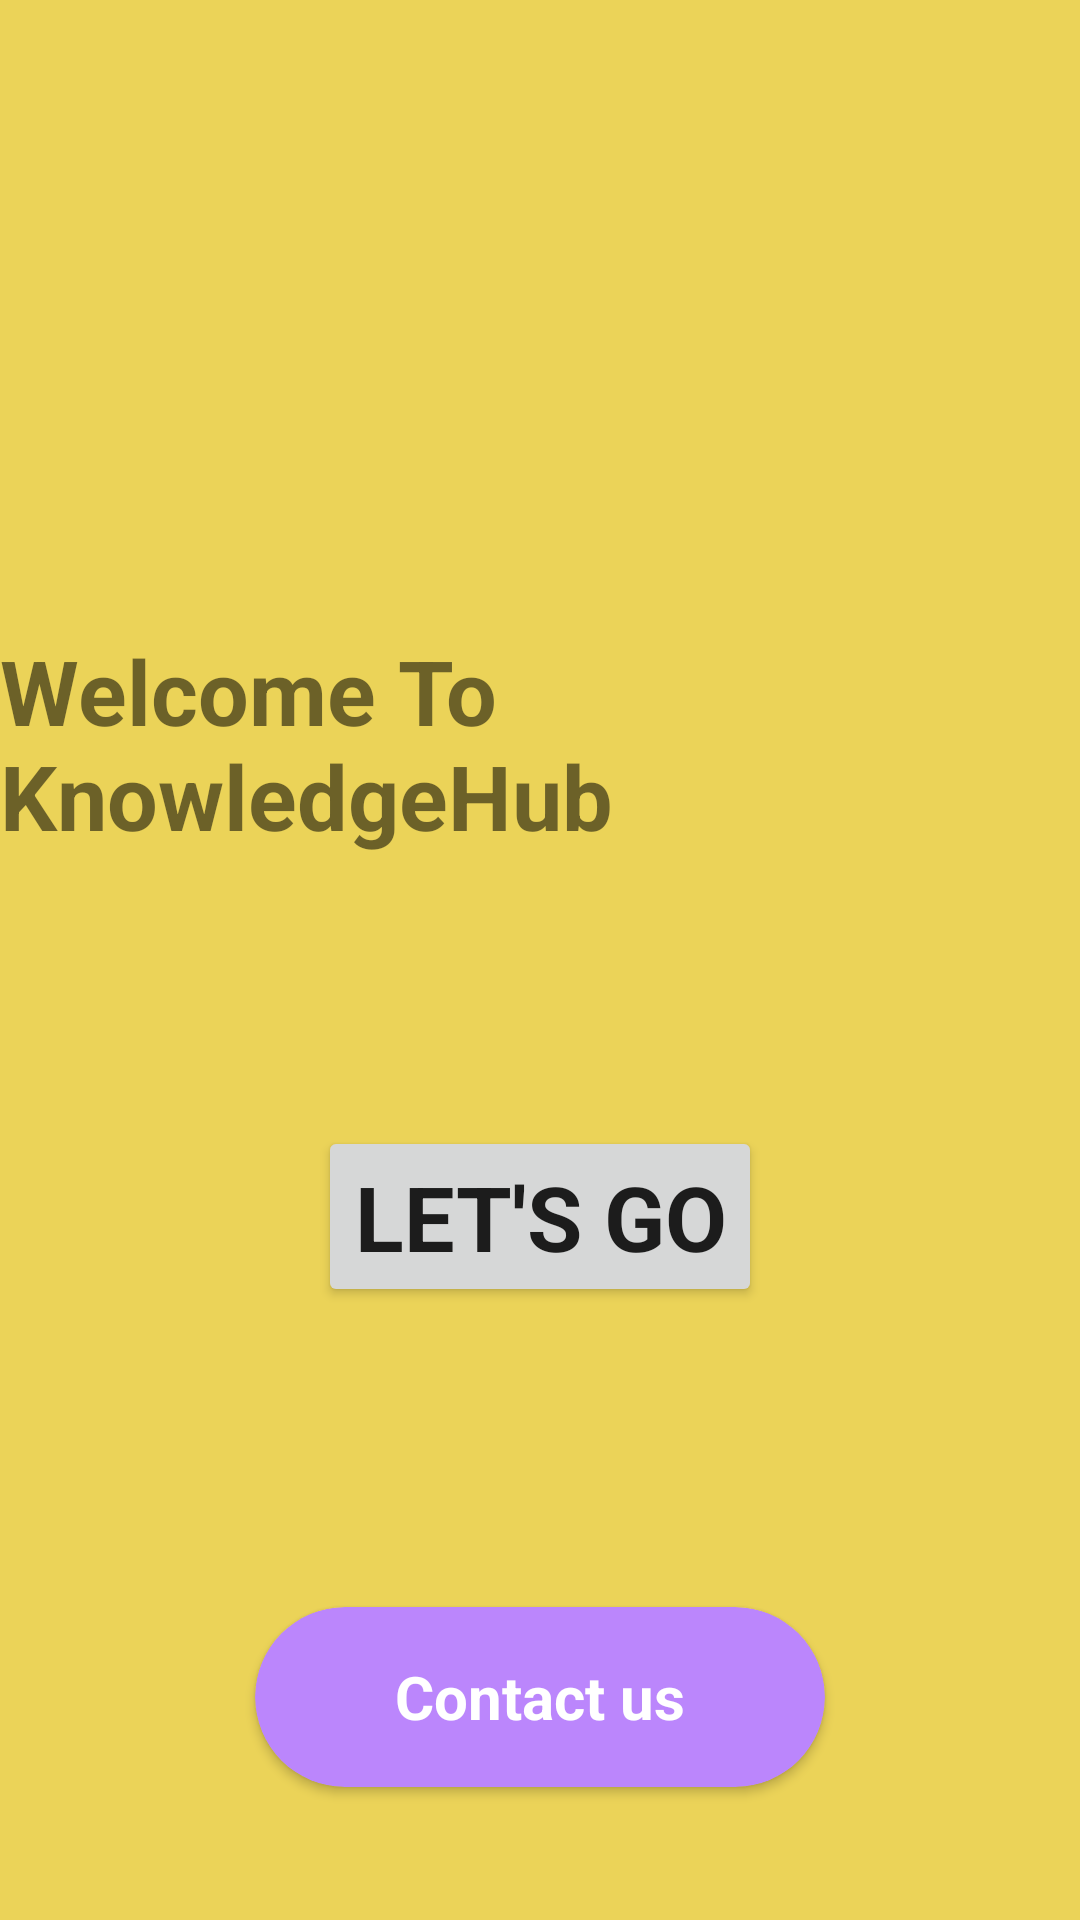

Produce the Android XML layout that renders to this screen, including the resource entries it uses.
<!-- AndroidManifest.xml: activity theme Theme.KnowledgeHub -->
<!-- res/layout/activity_main.xml -->
<?xml version="1.0" encoding="utf-8"?>
<LinearLayout xmlns:android="http://schemas.android.com/apk/res/android"
    xmlns:tools="http://schemas.android.com/tools"
    xmlns:app="http://schemas.android.com/apk/res-auto"
    android:orientation="vertical"
    android:layout_width="match_parent"
    android:layout_height="match_parent"
    android:background="#EBD358"
    tools:context=".MainActivity">


    <TextView
        android:id="@+id/textView"
        android:layout_width="wrap_content"
        android:layout_height="wrap_content"
        android:fontFamily="sans-serif"
        android:textStyle="bold"
        android:textSize="30dp"
        android:layout_gravity="center"
        android:layout_marginTop="210dp"
        android:text="Welcome To KnowledgeHub" />

    <Button
        android:id="@+id/btnLetgo"
        android:layout_width="wrap_content"
        android:layout_height="wrap_content"
        android:fontFamily="sans-serif"
        android:textStyle="bold"
        android:textSize="30dp"
        android:layout_gravity="center"
        android:layout_marginTop="90dp"
        android:text="Let's Go" />

    <androidx.cardview.widget.CardView
        android:id="@+id/cardContact"
        android:backgroundTint="@color/purple_200"
        android:layout_width="190dp"
        android:layout_height="60dp"
        android:layout_gravity="center"
        app:cardCornerRadius="50dp"
        android:layout_marginTop="100dp"
        >

        <TextView
            android:id="@+id/textView8"
            android:layout_width="wrap_content"
            android:layout_height="wrap_content"
            android:layout_gravity="center"
            android:textColor="@color/white"
            android:textSize="20dp"
            android:textStyle="bold"
            android:text="Contact us" />
    </androidx.cardview.widget.CardView>
</LinearLayout>
<!-- resources referenced by this layout -->
<resources>
  <style name="Theme.KnowledgeHub" parent="android:Theme.Material.Light.DarkActionBar" />
  <!-- not gathered from this repository: default colours our renderer supplied (Android Studio template values) -->
  <color name="purple_200">#FFBB86FC</color>
  <color name="white">#FFFFFFFF</color>
</resources>
